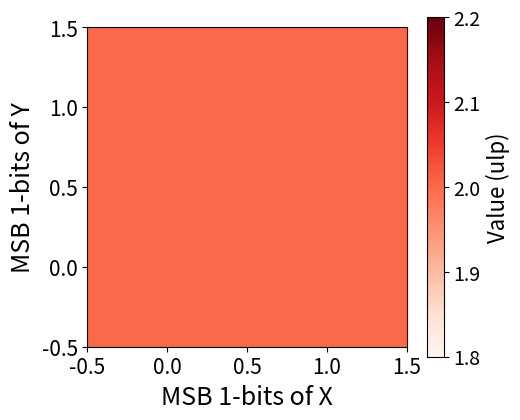

Here is the Python script that generated this plot:
import numpy as np
import matplotlib.pyplot as plt

def generate_hardware_lut_and_plot(wm=4, k=1, save_path='heatmapk1.png'):
    """
    核心功能：计算 Mitchell 近似误差、生成下采样 LUT 常数并绘制热力图。
    """
    
    # --- 步骤 1：建立高分辨率的原始误差矩阵 ---
    num_steps = 2 ** wm
    exact_error_map = np.zeros((num_steps, num_steps))
    
    for mx in range(num_steps):
        for my in range(num_steps):
            val_x = 1.0 + mx / num_steps
            val_y = 1.0 + my / num_steps
            golden_log = np.log2(val_x * val_y) * num_steps
            approx_log = (mx / num_steps + my / num_steps) * num_steps
            exact_error_map[mx, my] = golden_log - approx_log

    # --- 步骤 2：执行下采样 (Down-sampling) 提取硬件常数 ---
    lut_size = 2 ** k
    window_size = 2 ** (wm - k)
    hardware_lut = np.zeros((lut_size, lut_size), dtype=int)

    for i in range(lut_size):
        for j in range(lut_size):
            window = exact_error_map[i*window_size : (i+1)*window_size, 
                                     j*window_size : (j+1)*window_size]
            hardware_lut[i, j] = int(np.round(np.mean(window)))

    # --- 步骤 3：绘制并保存热力图 ---
    # 【核心修改点】控制图片物理尺寸很小，但字号保持巨大，逼迫字占满图片空间
    plt.rcParams.update({
        'font.size': 14,            # 全局基础字号
        'axes.labelsize': 18,       # X/Y 轴大标签字号（相对于小画布已经极其巨大）
        'xtick.labelsize': 15,      # X 轴刻度数字字号
        'ytick.labelsize': 15,      # Y 轴刻度数字字号
        'figure.figsize': (5.5, 4.5) # 【关键】限制画布物理尺寸，刚好适合 A4 纸横排两张
    })
    
    # 绘制热力图
    im = plt.imshow(hardware_lut, cmap='Reds', interpolation='nearest', origin='lower')
    
    # 颜色条处理
    cbar = plt.colorbar(im)
    cbar.set_label('Value (ulp)', fontsize=16) # 适当精简标签文案，防止字太长溢出
    cbar.ax.tick_params(labelsize=14)
    
    # 设置坐标轴标签（硬件地址含义保持不变）
    plt.xlabel(f'MSB {k}-bits of X')
    plt.ylabel(f'MSB {k}-bits of Y')
    
    # 使用 tight_layout 强制让大字体包裹在小画布内
    plt.tight_layout()
    
    # 保存图片，保持 300 DPI 保证打印的高清晰度
    plt.savefig(save_path, dpi=300)
    print(f"高占比大字号热力图已保存至: {save_path}")
    
    return hardware_lut.flatten()

if __name__ == "__main__":
    lut_constants = generate_hardware_lut_and_plot(wm=4, k=1)
